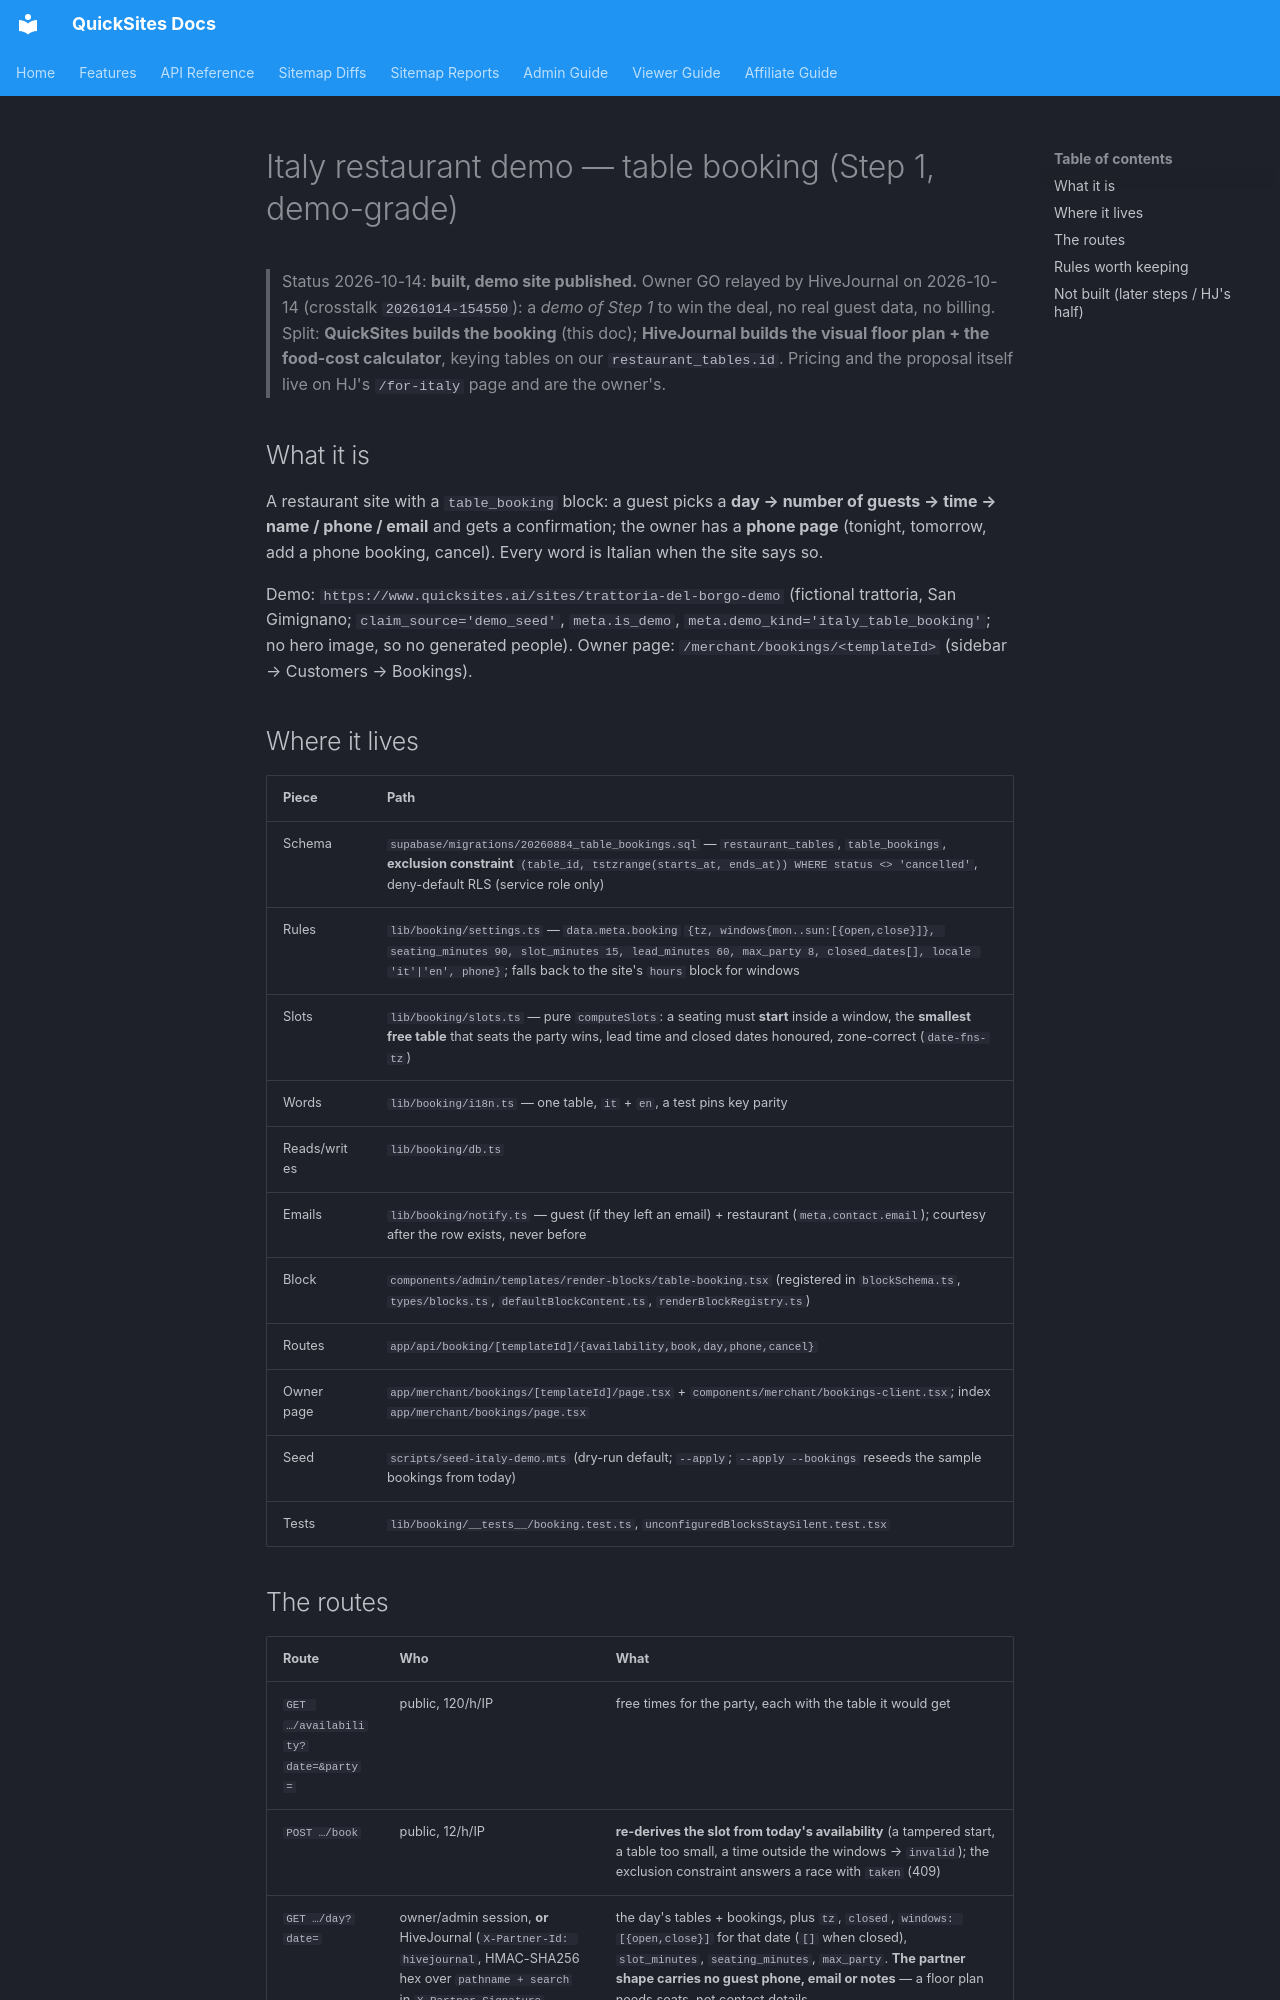

repository: Silver-Lamp/quicksites-v2 · page: ITALY_RESTAURANT_DEMO/index.html · generator: mkdocs

# Italy restaurant demo — table booking (Step 1, demo-grade)

> Status 2026-10-14: **built, demo site published.** Owner GO relayed by HiveJournal on
> 2026-10-14 (crosstalk `20261014-154550`): a *demo of Step 1* to win the deal, no real guest
> data, no billing. Split: **QuickSites builds the booking** (this doc); **HiveJournal builds the
> visual floor plan + the food-cost calculator**, keying tables on our `restaurant_tables.id`.
> Pricing and the proposal itself live on HJ's `/for-italy` page and are the owner's.

## What it is

A restaurant site with a `table_booking` block: a guest picks a **day → number of guests → time
→ name / phone / email** and gets a confirmation; the owner has a **phone page** (tonight,
tomorrow, add a phone booking, cancel). Every word is Italian when the site says so.

Demo: `https://www.quicksites.ai/sites/trattoria-del-borgo-demo` (fictional trattoria, San
Gimignano; `claim_source='demo_seed'`, `meta.is_demo`, `meta.demo_kind='italy_table_booking'`;
no hero image, so no generated people). Owner page: `/merchant/bookings/<templateId>` (sidebar →
Customers → Bookings).

## Where it lives

| Piece | Path |
|---|---|
| Schema | `supabase/migrations/20260884_table_bookings.sql` — `restaurant_tables`, `table_bookings`, **exclusion constraint** `(table_id, tstzrange(starts_at, ends_at)) WHERE status <> 'cancelled'`, deny-default RLS (service role only) |
| Rules | `lib/booking/settings.ts` — `data.meta.booking` `{tz, windows{mon..sun:[{open,close}]}, seating_minutes 90, slot_minutes 15, lead_minutes 60, max_party 8, closed_dates[], locale 'it'|'en', phone}`; falls back to the site's `hours` block for windows |
| Slots | `lib/booking/slots.ts` — pure `computeSlots`: a seating must **start** inside a window, the **smallest free table** that seats the party wins, lead time and closed dates honoured, zone-correct (`date-fns-tz`) |
| Words | `lib/booking/i18n.ts` — one table, `it` + `en`, a test pins key parity |
| Reads/writes | `lib/booking/db.ts` |
| Emails | `lib/booking/notify.ts` — guest (if they left an email) + restaurant (`meta.contact.email`); courtesy after the row exists, never before |
| Block | `components/admin/templates/render-blocks/table-booking.tsx` (registered in `blockSchema.ts`, `types/blocks.ts`, `defaultBlockContent.ts`, `renderBlockRegistry.ts`) |
| Routes | `app/api/booking/[templateId]/{availability,book,day,phone,cancel}` |
| Owner page | `app/merchant/bookings/[templateId]/page.tsx` + `components/merchant/bookings-client.tsx`; index `app/merchant/bookings/page.tsx` |
| Seed | `scripts/seed-italy-demo.mts` (dry-run default; `--apply`; `--apply --bookings` reseeds the sample bookings from today) |
| Tests | `lib/booking/__tests__/booking.test.ts`, `unconfiguredBlocksStaySilent.test.tsx` |
